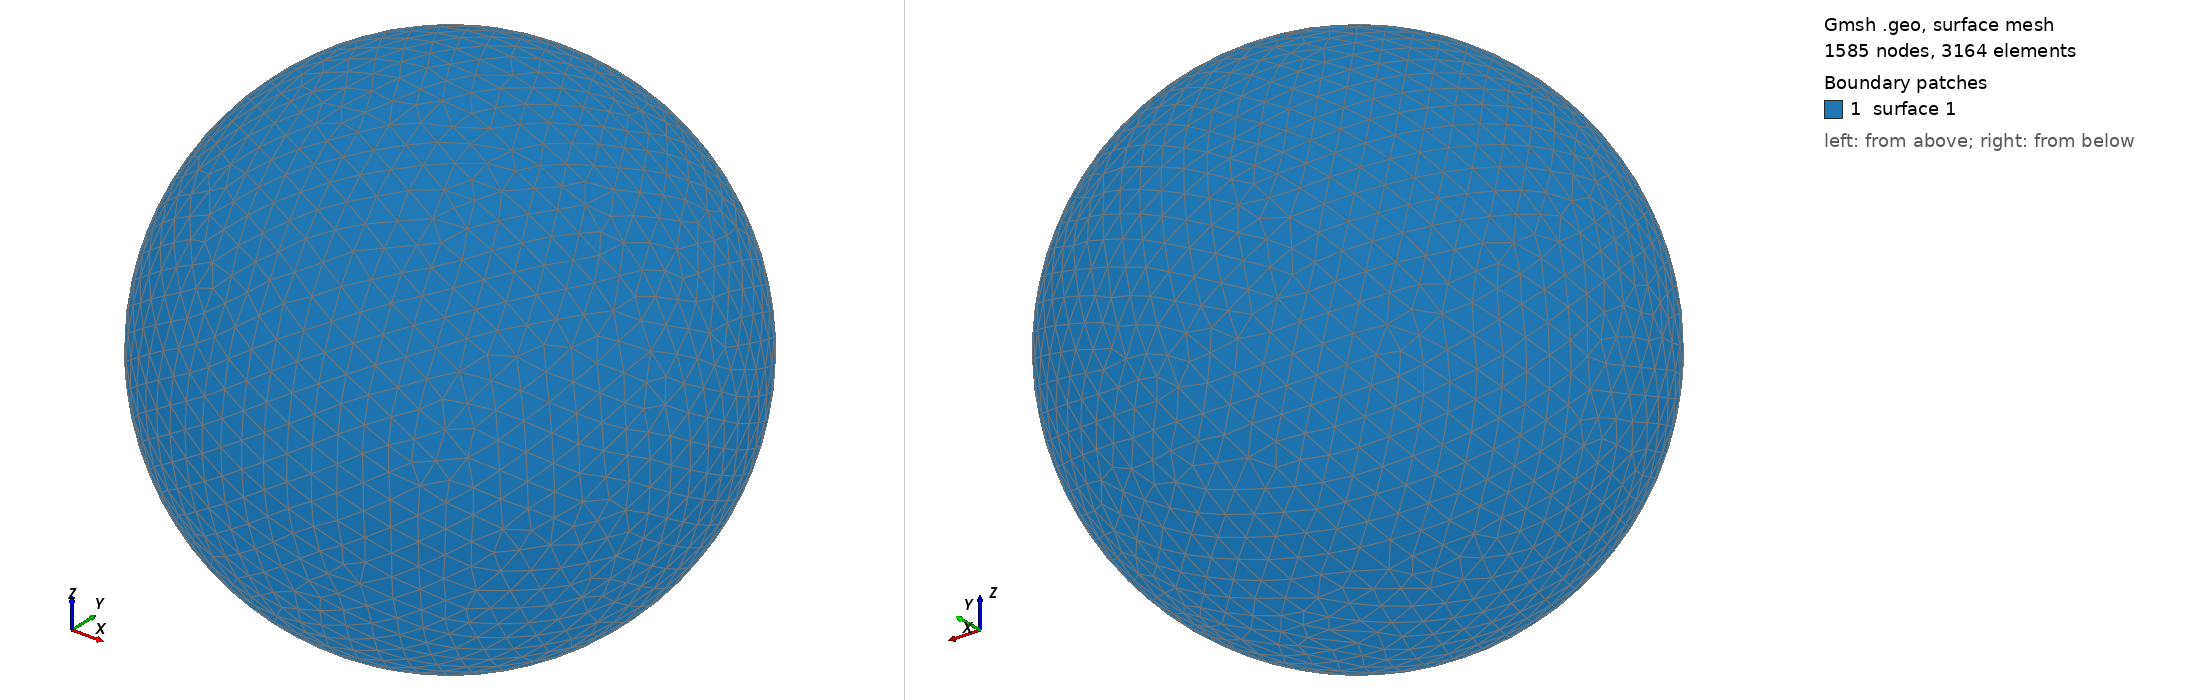

Gmsh geometry script, surface-meshed: 1585 nodes, 3164 surface elements. Boundary patches (legend numbers): 1 surface 1. Left view from above one corner, right view from below the opposite corner. The script declares no physical surfaces, so the legend lists its geometric surfaces. The drawing asked Gmsh for element sizes between 1% and 20% of the model's largest extent; the script's own settings can give other sizes.

=== shot1931.geo (drawn) ===
SetFactory("OpenCASCADE");
Point(1) = {0,0,0,0};
Sphere(1) = {0,0,0,0.09370000};
MeshSize{ PointsOf{ Surface{:}; } } = 0.009370000;
Mesh.ElementOrder=1;
Mesh.Format=39;
